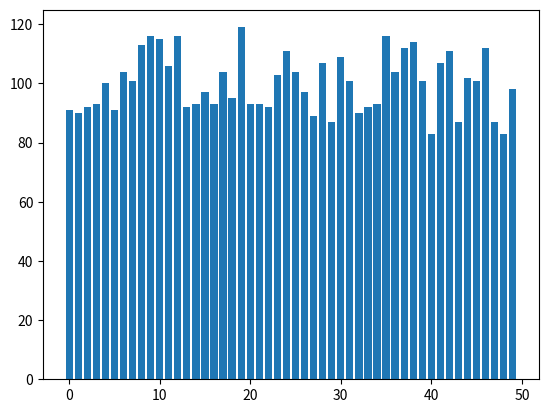

This chart was generated by the following Python code:
#for use a function(on py) - ex. : random() -> use import random
#for import a library in python and set name for it - import matplotlib.pyplot as plot
#-------------------------------------------------------------------------------------
import random

random.seed()

people = []
# test > 50 -replace-> range(0,50)
for i in range(0, 50):
    people.append(100)

for beshkan in range(0, 100):
    for person1 in range(0, 50):
        person2 = random.randrange(0, 50)
        while people[person2] == 0:
            person2 = random.randrange(0, 50)

        if people[person1] != 0:
            # print(person1, person2)
            people[person1] = people[person1] - 1
            people[person2] = people[person2] + 1

#print(people)

#GUI
import matplotlib.pyplot as plt

#%matplotlib inline #for show in notebook
# people.sort()
#print(plt.bar(range(0, 50), sorted(people, reverse=True)))
print(plt.bar(range(0, 50), people))